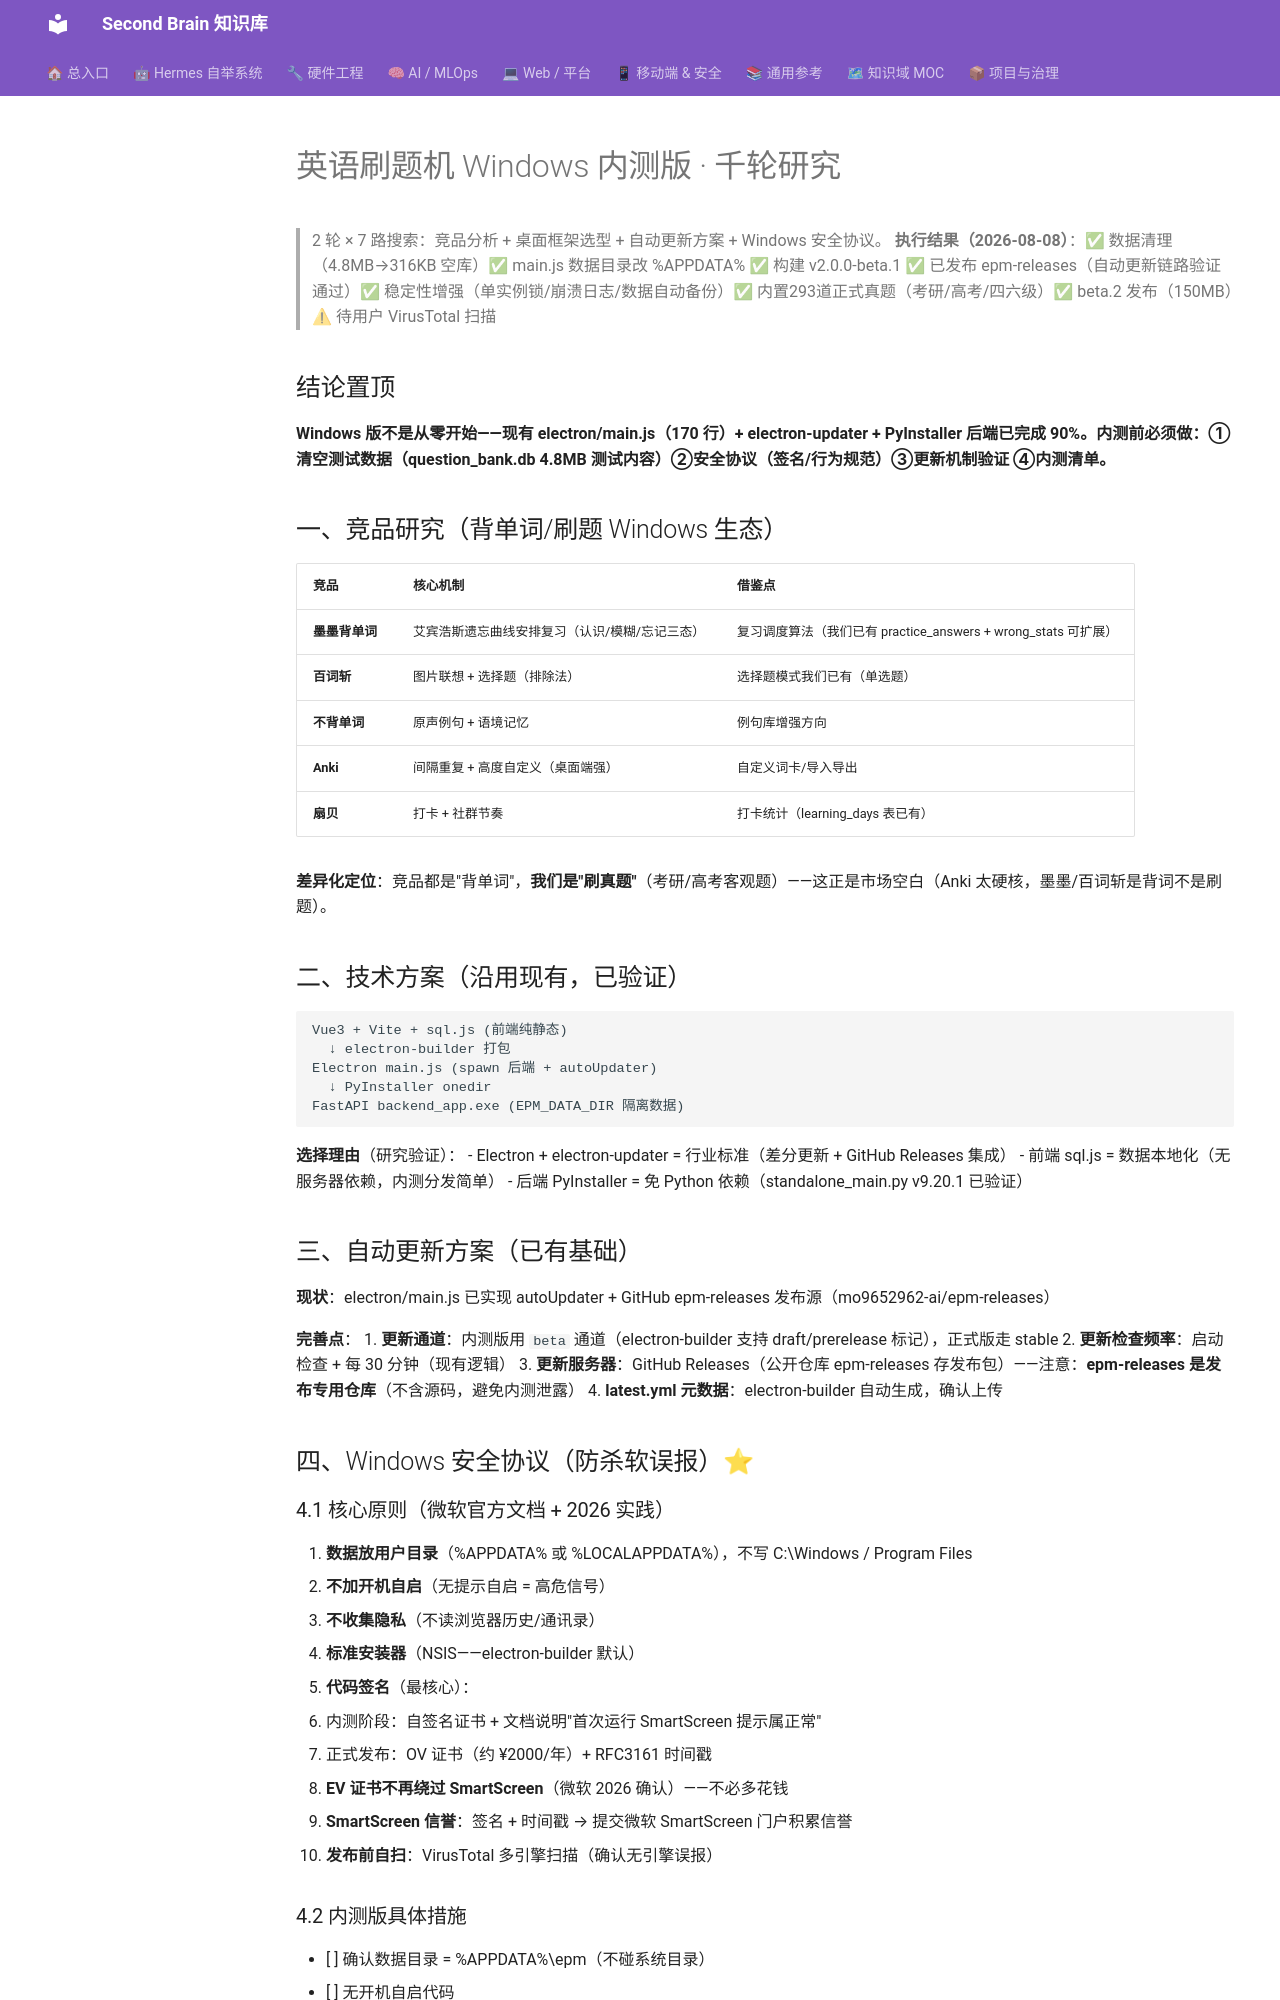

repository: mo9652962-ai/second-brain · page: kb/knowledge/Research/刷题机Windows内测版千轮研究-2026-08-08/index.html · generator: mkdocs

---
tags: [research, projects, windows-app, english-practice, 千轮研究, auto-update, security]
created: 2026-08-08
type: research
---

# 英语刷题机 Windows 内测版 · 千轮研究

> 2 轮 × 7 路搜索：竞品分析 + 桌面框架选型 + 自动更新方案 + Windows 安全协议。
> **执行结果（2026-08-08）**：✅ 数据清理（4.8MB→316KB 空库）✅ main.js 数据目录改 %APPDATA% ✅ 构建 v2.0.0-beta.1 ✅ 已发布 epm-releases（自动更新链路验证通过）✅ 稳定性增强（单实例锁/崩溃日志/数据自动备份）✅ 内置293道正式真题（考研/高考/四六级）✅ beta.2 发布（150MB）⚠ 待用户 VirusTotal 扫描

## 结论置顶

**Windows 版不是从零开始——现有 electron/main.js（170 行）+ electron-updater + PyInstaller 后端已完成 90%。内测前必须做：①清空测试数据（question_bank.db 4.8MB 测试内容）②安全协议（签名/行为规范）③更新机制验证 ④内测清单。**

## 一、竞品研究（背单词/刷题 Windows 生态）

| 竞品 | 核心机制 | 借鉴点 |
|:---|:---|:---|
| **墨墨背单词** | 艾宾浩斯遗忘曲线安排复习（认识/模糊/忘记三态）| 复习调度算法（我们已有 practice_answers + wrong_stats 可扩展）|
| **百词斩** | 图片联想 + 选择题（排除法）| 选择题模式我们已有（单选题）|
| **不背单词** | 原声例句 + 语境记忆 | 例句库增强方向 |
| **Anki** | 间隔重复 + 高度自定义（桌面端强）| 自定义词卡/导入导出 |
| **扇贝** | 打卡 + 社群节奏 | 打卡统计（learning_days 表已有）|

**差异化定位**：竞品都是"背单词"，**我们是"刷真题"**（考研/高考客观题）——这正是市场空白（Anki 太硬核，墨墨/百词斩是背词不是刷题）。

## 二、技术方案（沿用现有，已验证）

```
Vue3 + Vite + sql.js (前端纯静态)
  ↓ electron-builder 打包
Electron main.js (spawn 后端 + autoUpdater)
  ↓ PyInstaller onedir
FastAPI backend_app.exe (EPM_DATA_DIR 隔离数据)
```

**选择理由**（研究验证）：
- Electron + electron-updater = 行业标准（差分更新 + GitHub Releases 集成）
- 前端 sql.js = 数据本地化（无服务器依赖，内测分发简单）
- 后端 PyInstaller = 免 Python 依赖（standalone_main.py v9.20.1 已验证）

## 三、自动更新方案（已有基础）

**现状**：electron/main.js 已实现 autoUpdater + GitHub epm-releases 发布源（mo9652962-ai/epm-releases）

**完善点**：
1. **更新通道**：内测版用 `beta` 通道（electron-builder 支持 draft/prerelease 标记），正式版走 stable
2. **更新检查频率**：启动检查 + 每 30 分钟（现有逻辑）
3. **更新服务器**：GitHub Releases（公开仓库 epm-releases 存发布包）——注意：**epm-releases 是发布专用仓库**（不含源码，避免内测泄露）
4. **latest.yml 元数据**：electron-builder 自动生成，确认上传

## 四、Windows 安全协议（防杀软误报）⭐
